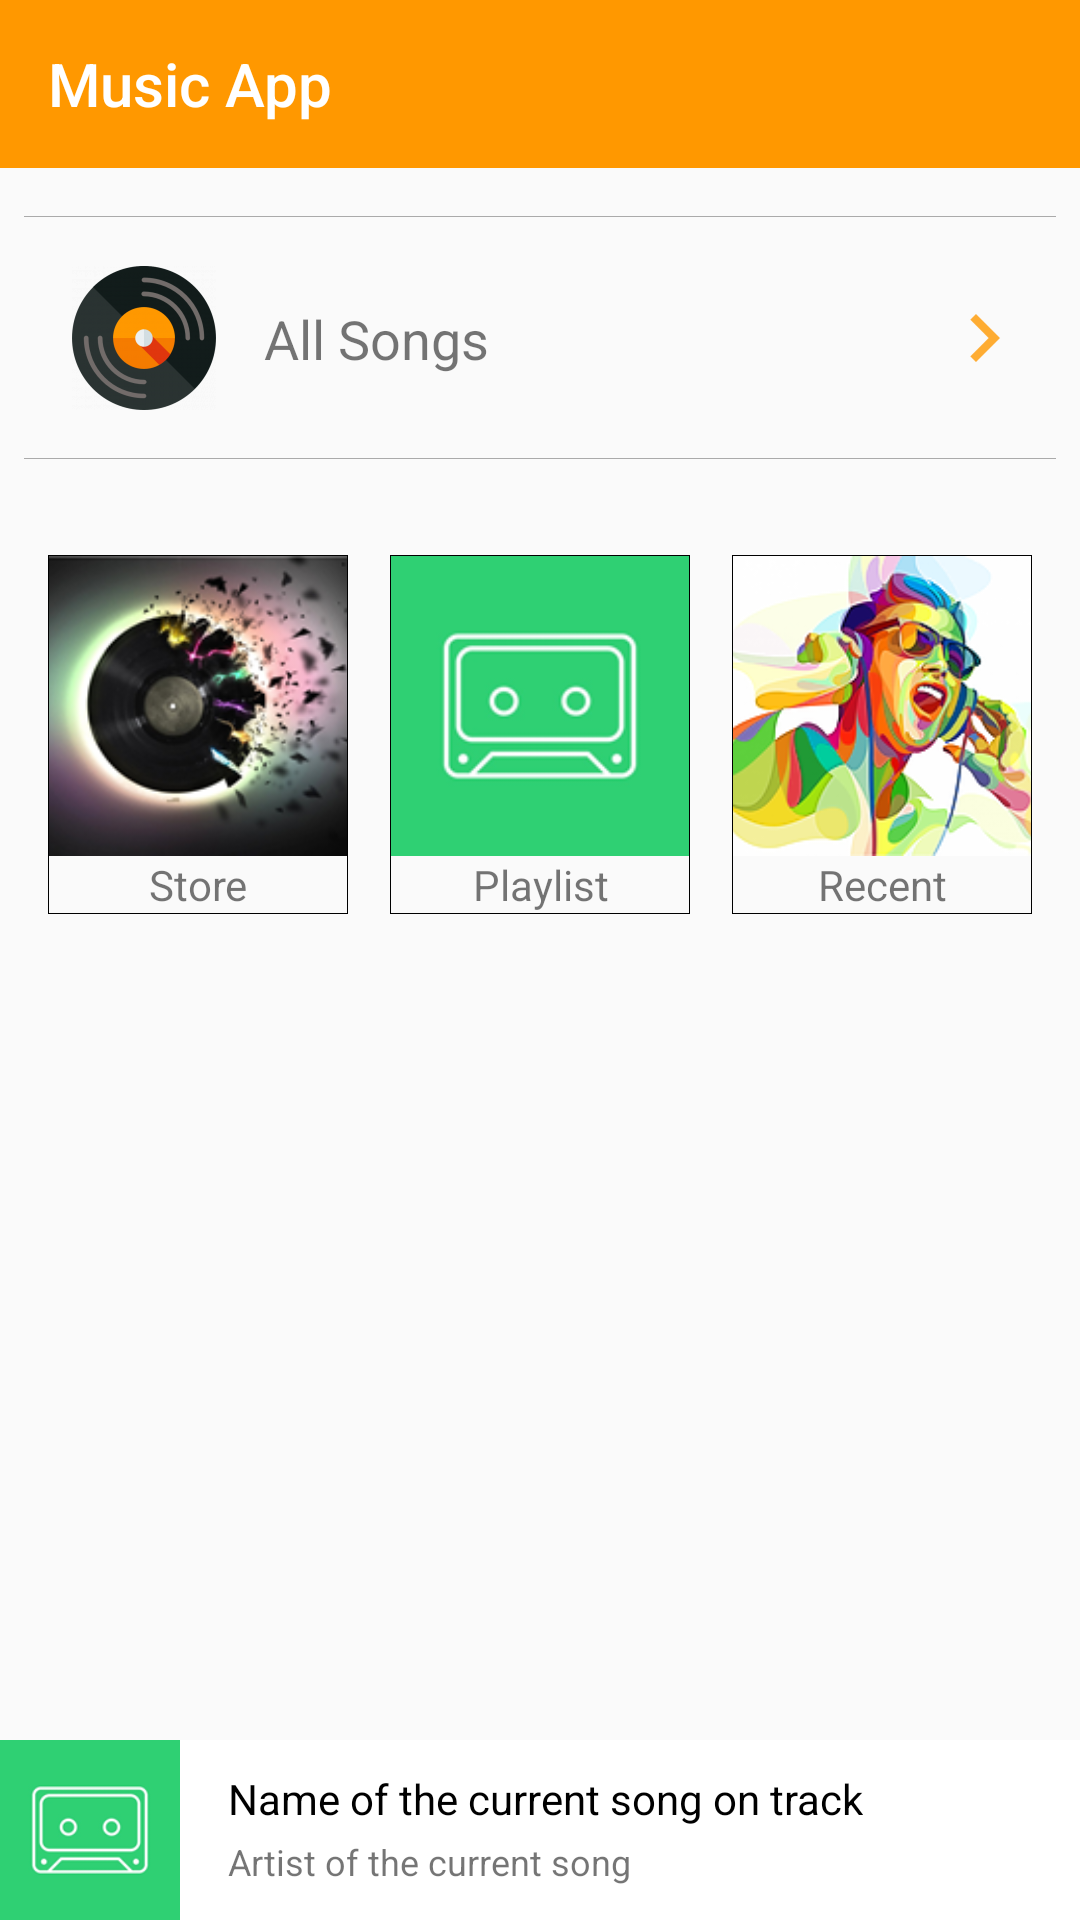

Write the Android layout XML for this screen, with the resource values it uses.
<!-- AndroidManifest.xml: application theme AppTheme.NoActionBar -->
<!-- res/layout/activity_main.xml -->
<?xml version="1.0" encoding="utf-8"?>
<android.support.constraint.ConstraintLayout xmlns:android="http://schemas.android.com/apk/res/android"
    xmlns:app="http://schemas.android.com/apk/res-auto"
    xmlns:tools="http://schemas.android.com/tools"
    android:layout_width="match_parent"
    android:layout_height="match_parent"
    tools:context=".MainActivity">

    <android.support.design.widget.AppBarLayout
        android:id="@+id/AppBar"
        android:layout_width="match_parent"
        android:layout_height="wrap_content"
        android:theme="@style/AppTheme.AppBarOverlay">

        <android.support.v7.widget.Toolbar
            android:id="@+id/activity_main_toolbar"
            style="@style/ToolbarStyle"
            app:popupTheme="@style/AppTheme.PopupOverlay"
            app:title="@string/app_name">

        </android.support.v7.widget.Toolbar>

    </android.support.design.widget.AppBarLayout>

    <View
        android:id="@+id/border_top"
        style="@style/BorderStyle"
        android:layout_marginTop="16dp"
        android:background="@android:color/darker_gray"
        app:layout_constraintTop_toBottomOf="@id/AppBar" />

    <android.support.constraint.ConstraintLayout
        android:id="@+id/view_all"
        android:layout_width="match_parent"
        android:layout_height="wrap_content"
        android:layout_marginTop="0.3dp"
        android:background="?attr/selectableItemBackground"
        android:clickable="true"
        android:focusable="true"
        android:orientation="horizontal"
        android:padding="8dp"
        app:layout_constraintEnd_toEndOf="parent"
        app:layout_constraintStart_toStartOf="parent"
        app:layout_constraintTop_toBottomOf="@id/border_top">

        <ImageView
            android:id="@+id/imageView2"
            android:layout_width="wrap_content"
            android:layout_height="wrap_content"
            android:layout_marginBottom="8dp"
            android:layout_marginLeft="16dp"
            android:layout_marginStart="16dp"
            android:layout_marginTop="8dp"
            android:contentDescription="@string/track_art"
            android:src="@drawable/vinyl"
            app:layout_constraintBottom_toBottomOf="parent"
            app:layout_constraintStart_toStartOf="parent"
            app:layout_constraintTop_toTopOf="parent" />

        <TextView
            android:layout_width="wrap_content"
            android:layout_height="wrap_content"
            android:layout_gravity="center_vertical"
            android:layout_marginBottom="8dp"
            android:layout_marginLeft="16dp"
            android:layout_marginStart="16dp"
            android:layout_marginTop="8dp"
            android:text="@string/title_activity_all_songs"
            android:textSize="18sp"
            app:layout_constraintBottom_toBottomOf="parent"
            app:layout_constraintStart_toEndOf="@id/imageView2"
            app:layout_constraintTop_toTopOf="parent" />

        <ImageView
            android:id="@+id/imageView"
            android:layout_width="wrap_content"
            android:layout_height="wrap_content"
            android:layout_gravity="center_vertical|end"
            android:layout_marginBottom="8dp"
            android:layout_marginEnd="8dp"
            android:layout_marginRight="8dp"
            android:layout_marginTop="8dp"
            android:contentDescription="@string/open"
            android:src="@drawable/open"
            app:layout_constraintBottom_toBottomOf="parent"
            app:layout_constraintEnd_toEndOf="parent"
            app:layout_constraintTop_toTopOf="parent" />

    </android.support.constraint.ConstraintLayout>

    <View
        android:id="@+id/border_bottom"
        style="@style/BorderStyle"
        android:background="@android:color/darker_gray"
        app:layout_constraintEnd_toEndOf="parent"
        app:layout_constraintStart_toStartOf="parent"
        app:layout_constraintTop_toBottomOf="@id/view_all" />

    <LinearLayout
        android:id="@+id/view_store"
        style="@style/LinearLayoutStyle"
        android:layout_marginLeft="16dp"
        android:layout_marginStart="16dp"
        app:layout_constraintStart_toStartOf="parent"
        app:layout_constraintTop_toBottomOf="@id/border_bottom"
        tools:ignore="UseCompoundDrawables">

        <ImageView
            style="@style/ThumbnailStyle"
            android:contentDescription="@string/store_art"
            android:src="@drawable/buy" />

        <TextView
            android:layout_width="match_parent"
            android:layout_height="wrap_content"
            android:gravity="center_horizontal"
            android:text="@string/tiitle_activity_store" />

    </LinearLayout>

    <LinearLayout
        android:id="@+id/view_playlist"
        style="@style/LinearLayoutStyle"
        android:layout_marginEnd="8dp"
        android:layout_marginLeft="8dp"
        android:layout_marginRight="8dp"
        android:layout_marginStart="8dp"
        app:layout_constraintEnd_toStartOf="@id/view_recents"
        app:layout_constraintStart_toEndOf="@id/view_store"
        app:layout_constraintTop_toBottomOf="@id/border_bottom"
        tools:ignore="UseCompoundDrawables">

        <ImageView
            style="@style/ThumbnailStyle"
            android:contentDescription="@string/playlist_art"
            android:src="@drawable/playlist" />

        <TextView
            android:layout_width="match_parent"
            android:layout_height="wrap_content"
            android:gravity="center_horizontal"
            android:text="@string/title_activity_playlist" />

    </LinearLayout>

    <LinearLayout
        android:id="@+id/view_recents"
        style="@style/LinearLayoutStyle"
        android:layout_marginEnd="16dp"
        android:layout_marginRight="16dp"
        app:layout_constraintEnd_toEndOf="parent"
        app:layout_constraintTop_toBottomOf="@id/border_bottom"
        tools:ignore="UseCompoundDrawables">

        <ImageView
            style="@style/ThumbnailStyle"
            android:contentDescription="@string/recent_art"
            android:src="@drawable/recent" />

        <TextView
            android:layout_width="match_parent"
            android:layout_height="wrap_content"
            android:gravity="center_horizontal"
            android:text="@string/title_activity_recent" />

    </LinearLayout>

    <android.support.constraint.ConstraintLayout
        android:id="@+id/view_now_playing"
        android:layout_width="match_parent"
        android:layout_height="wrap_content"
        android:background="@android:color/white"
        app:layout_constraintBottom_toBottomOf="parent"
        app:layout_constraintEnd_toEndOf="parent"
        app:layout_constraintStart_toStartOf="parent">

        <ImageView
            android:id="@+id/album_art"
            android:layout_width="60dp"
            android:layout_height="60dp"
            android:contentDescription="@string/album_art"
            android:src="@drawable/playlist"
            app:layout_constraintBottom_toBottomOf="parent"
            app:layout_constraintStart_toStartOf="parent"
            app:layout_constraintTop_toTopOf="parent" />

        <TextView
            android:id="@+id/song_title"
            android:layout_width="wrap_content"
            android:layout_height="wrap_content"
            android:layout_marginLeft="16dp"
            android:layout_marginStart="16dp"
            android:layout_marginTop="10dp"
            android:text="@string/current_song_title"
            android:textColor="@android:color/black"
            app:layout_constraintStart_toEndOf="@+id/album_art"
            app:layout_constraintTop_toTopOf="parent" />

        <TextView
            android:id="@+id/artist"
            android:layout_width="wrap_content"
            android:layout_height="wrap_content"
            android:layout_marginBottom="8dp"
            android:layout_marginLeft="16dp"
            android:layout_marginStart="16dp"
            android:text="@string/artist"
            android:textSize="12sp"
            app:layout_constraintBottom_toBottomOf="parent"
            app:layout_constraintStart_toEndOf="@id/album_art"
            app:layout_constraintTop_toBottomOf="@id/song_title" />


    </android.support.constraint.ConstraintLayout>

</android.support.constraint.ConstraintLayout>
<!-- resources referenced by this layout -->
<resources>
  <!-- drawable buy: png bitmap (drawable-hdpi, 15175 bytes) -->
  <!-- drawable open: png bitmap (drawable-hdpi, 256 bytes) -->
  <!-- drawable playlist: png bitmap (drawable-hdpi, 2455 bytes) -->
  <!-- drawable recent: png bitmap (drawable, 20864 bytes) -->
  <!-- drawable vinyl: png bitmap (drawable-hdpi, 6702 bytes) -->
  <string name="album_art">Album Art</string>
  <string name="app_name">Music App</string>
  <string name="artist">Artist of the current song</string>
  <string name="current_song_title">Name of the current song on track</string>
  <string name="open">Open</string>
  <string name="playlist_art">Playlist Art</string>
  <string name="recent_art">Recent Art</string>
  <string name="store_art">Store Art</string>
  <string name="tiitle_activity_store">Store</string>
  <string name="title_activity_all_songs">All Songs</string>
  <string name="title_activity_playlist">Playlist</string>
  <string name="title_activity_recent">Recent</string>
  <string name="track_art">Track Art</string>
  <style name="AppTheme.AppBarOverlay" parent="ThemeOverlay.AppCompat.Dark.ActionBar" />
  <style name="AppTheme.PopupOverlay" parent="ThemeOverlay.AppCompat.Light" />
  <style name="BorderStyle">
          <item name="android:layout_width">match_parent</item>
          <item name="android:layout_height">0.3dp</item>
          <item name="android:layout_marginLeft">8dp</item>
          <item name="android:layout_marginRight">8dp</item>
          <item name="android:layout_marginTop">16dp</item>
      </style>
  <style name="LinearLayoutStyle">
          <item name="android:layout_width">100dp</item>
          <item name="android:layout_height">wrap_content</item>
          <item name="android:layout_marginTop">32dp</item>
          <item name="android:orientation">vertical</item>
          <item name="android:padding">0.3dp</item>
          <item name="android:background">@drawable/border</item>
      </style>
  <style name="ThumbnailStyle">
          <item name="android:layout_width">match_parent</item>
          <item name="android:layout_height">100dp</item>
          <item name="android:scaleType">centerCrop</item>
      </style>
  <style name="ToolbarStyle">
          <item name="android:layout_width">match_parent</item>
          <item name="android:layout_height">?attr/actionBarSize</item>
          <item name="android:background">?attr/colorPrimary</item>
      </style>
  <style name="AppTheme.NoActionBar">
          <item name="windowActionBar">false</item>
          <item name="windowNoTitle">true</item>
      </style>
  <!-- drawable border (drawable) -->
  <?xml version="1.0" encoding="utf-8"?>
  <shape xmlns:android="http://schemas.android.com/apk/res/android"
      android:shape="rectangle">
      <stroke android:width="0.3dp" />
  
  </shape>
</resources>
